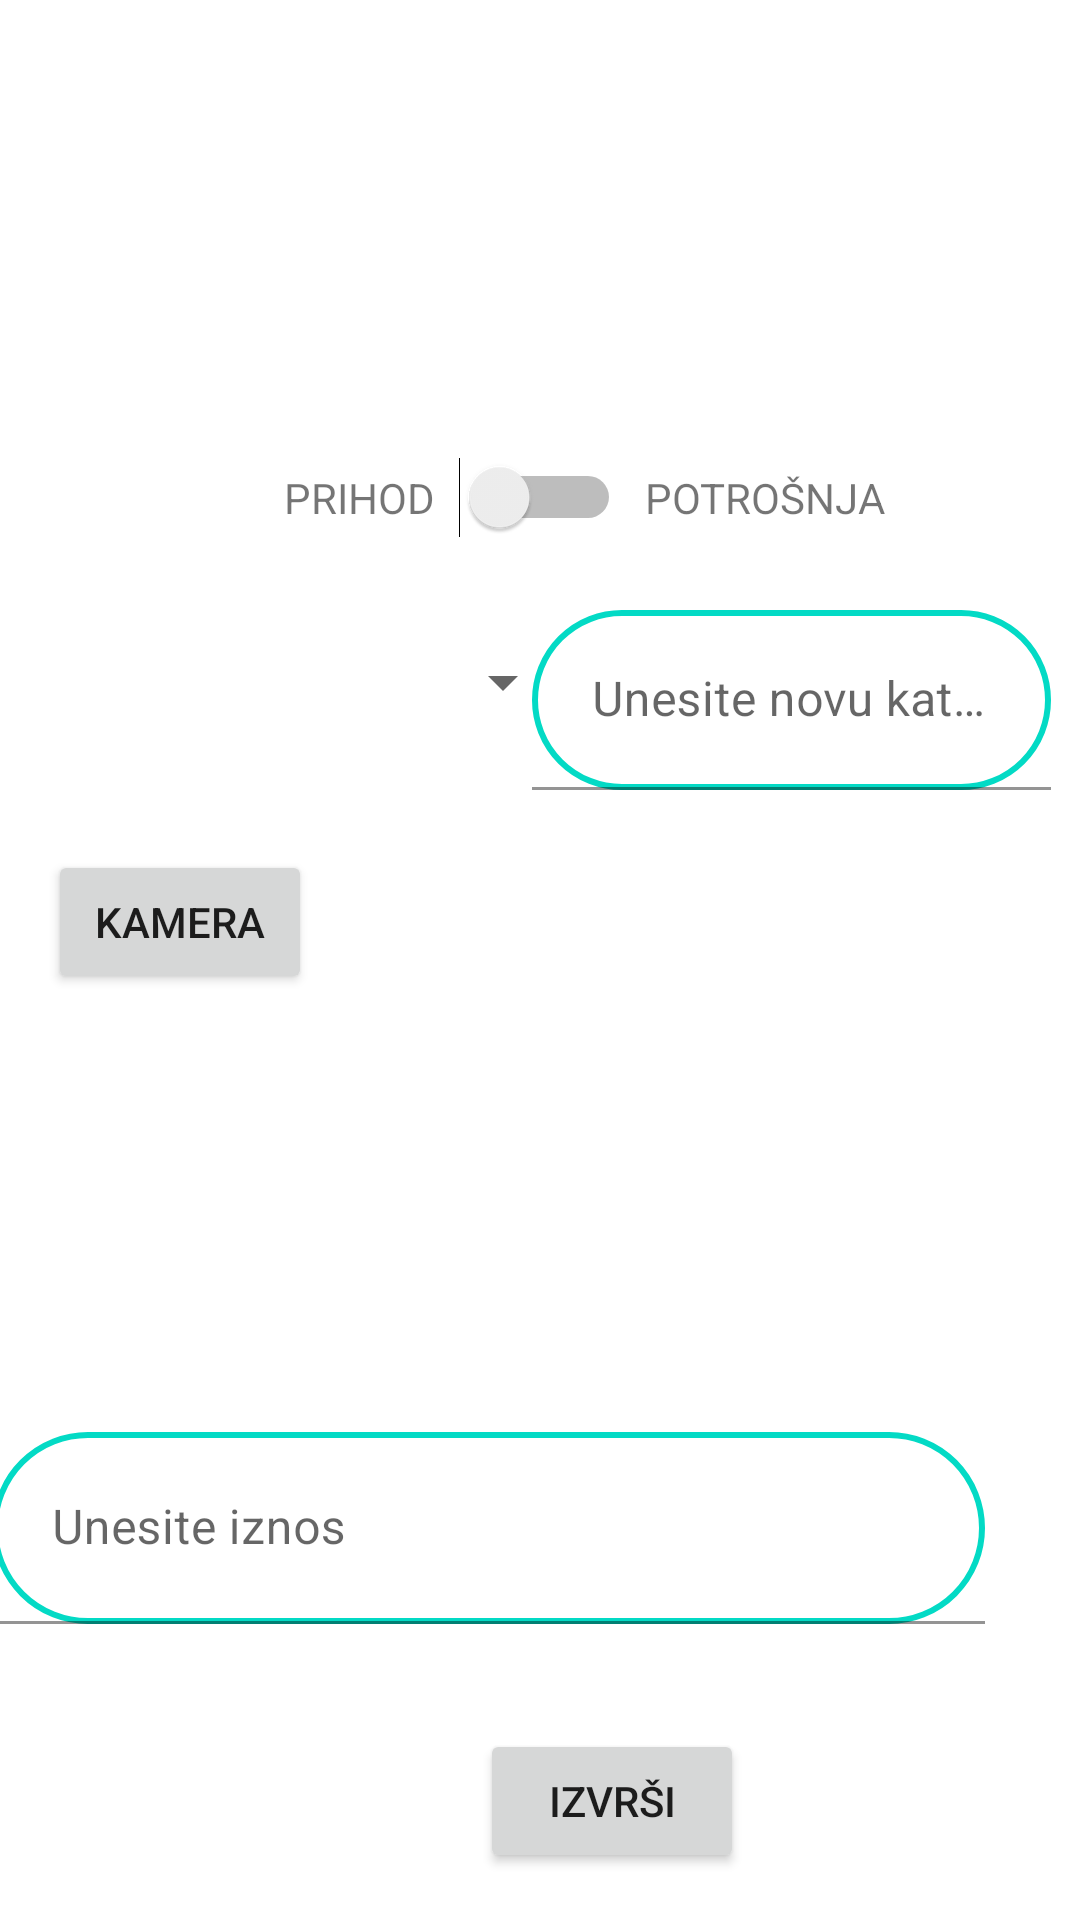

Produce the Android XML layout that renders to this screen, including the resource entries it uses.
<!-- AndroidManifest.xml: application theme Theme.Novcanik -->
<!-- res/layout/fragment_home.xml -->
<?xml version="1.0" encoding="utf-8"?>
<FrameLayout xmlns:android="http://schemas.android.com/apk/res/android"
    xmlns:app="http://schemas.android.com/apk/res-auto"
    xmlns:tools="http://schemas.android.com/tools"
    android:layout_width="match_parent"
    android:layout_height="match_parent"
    tools:context=".Home"
    android:background="@drawable/pozadina"
    >

    <androidx.constraintlayout.widget.ConstraintLayout
        android:layout_width="match_parent"
        android:layout_height="match_parent">

        <TextView
            android:id="@+id/saldo"
            android:layout_width="wrap_content"
            android:layout_height="wrap_content"
            android:layout_marginTop="50dp"
            android:background="@drawable/iznosprikaz"
            android:paddingLeft="20dp"
            android:paddingTop="15dp"
            android:paddingRight="20dp"
            android:paddingBottom="15dp"
            android:text=""
            android:textSize="36sp"
            android:textStyle="bold"
            app:layout_constraintEnd_toEndOf="parent"
            app:layout_constraintStart_toStartOf="parent"
            app:layout_constraintTop_toTopOf="parent" />

        <Button
            android:id="@+id/skini"
            android:layout_width="wrap_content"
            android:layout_height="wrap_content"
            android:layout_marginStart="160dp"
            android:layout_marginTop="448dp"
            android:text="Izvrši"
            app:layout_constraintStart_toStartOf="parent"
            app:layout_constraintTop_toBottomOf="@+id/saldo" />

        <com.google.android.material.textfield.TextInputLayout
            android:layout_width="363dp"
            android:layout_height="64dp"
            android:layout_marginEnd="16dp"
            android:layout_marginBottom="35dp"
            app:layout_constraintBottom_toTopOf="@+id/skini"
            app:layout_constraintEnd_toEndOf="parent">

            <com.google.android.material.textfield.TextInputEditText
                android:id="@+id/unos"
                android:layout_width="match_parent"
                android:layout_height="match_parent"
                android:layout_marginStart="16dp"
                android:layout_marginEnd="16dp"
                android:background="@drawable/inputbg"
                android:drawableLeft="@drawable/ic_euro"
                android:drawablePadding="10dp"
                android:ems="10"
                android:hint="Unesite iznos"
                android:inputType="numberDecimal"
                android:minHeight="48dp"
                android:paddingLeft="20dp"
                android:paddingTop="20dp"
                android:paddingBottom="10dp" />
        </com.google.android.material.textfield.TextInputLayout>

        <com.google.android.material.textfield.TextInputLayout
            android:id="@+id/textInputLayout2"
            android:layout_width="173dp"
            android:layout_height="60dp"
            android:layout_marginTop="24dp"
            app:layout_constraintEnd_toEndOf="parent"
            app:layout_constraintHorizontal_bias="0.949"
            app:layout_constraintStart_toStartOf="parent"
            app:layout_constraintTop_toBottomOf="@+id/odabir">

            <com.google.android.material.textfield.TextInputEditText
                android:id="@+id/unos_kategorija"
                android:layout_width="match_parent"
                android:layout_height="match_parent"
                android:background="@drawable/inputbg"
                android:ems="10"
                android:hint="Unesite novu kategoriju"
                android:inputType="text"
                android:minHeight="48dp"
                android:paddingLeft="20dp"
                android:singleLine="true" />
        </com.google.android.material.textfield.TextInputLayout>

        <Spinner
            android:id="@+id/kategorije"
            android:layout_width="205dp"
            android:layout_height="48dp"
            android:layout_marginTop="24dp"
            app:layout_constraintEnd_toStartOf="@+id/textInputLayout2"
            app:layout_constraintStart_toStartOf="parent"
            app:layout_constraintTop_toBottomOf="@+id/odabir" />

        <Switch
            android:id="@+id/odabir"
            android:layout_width="wrap_content"
            android:layout_height="wrap_content"
            android:layout_marginTop="24dp"
            app:layout_constraintEnd_toEndOf="parent"
            app:layout_constraintStart_toStartOf="parent"
            app:layout_constraintTop_toBottomOf="@+id/saldo" />

        <TextView
            android:id="@+id/Prihod_text"
            android:layout_width="wrap_content"
            android:layout_height="wrap_content"
            android:layout_marginTop="28dp"
            android:layout_marginEnd="8dp"
            android:text="PRIHOD"
            app:layout_constraintEnd_toStartOf="@+id/odabir"
            app:layout_constraintTop_toBottomOf="@+id/saldo" />

        <TextView
            android:id="@+id/Potrosnja_text"
            android:layout_width="wrap_content"
            android:layout_height="wrap_content"
            android:layout_marginStart="8dp"
            android:layout_marginTop="28dp"
            android:text="POTROŠNJA"
            app:layout_constraintStart_toEndOf="@+id/odabir"
            app:layout_constraintTop_toBottomOf="@+id/saldo" />

        <Button
            android:id="@+id/odvedime_kamera"
            android:layout_width="wrap_content"
            android:layout_height="wrap_content"
            android:layout_marginStart="16dp"
            android:layout_marginTop="32dp"
            android:text="kamera"
            app:layout_constraintStart_toStartOf="parent"
            app:layout_constraintTop_toBottomOf="@+id/kategorije" />


    </androidx.constraintlayout.widget.ConstraintLayout>


</FrameLayout>
<!-- resources referenced by this layout -->
<resources>
  <!-- drawable inputbg (drawable) -->
  <?xml version="1.0" encoding="utf-8"?>
  <shape xmlns:android="http://schemas.android.com/apk/res/android">
  <stroke android:color="@color/teal_200" android:width="2dp"/>
      <corners android:radius="70dp"/>
  </shape>
  <!-- drawable iznosprikaz (drawable) -->
  <?xml version="1.0" encoding="utf-8"?>
  <shape xmlns:android="http://schemas.android.com/apk/res/android">
      <stroke android:color="@color/white" android:width="2dp"/>
      <corners android:radius="200dp"/>
  </shape>
  <style name="Theme.Novcanik" parent="Theme.MaterialComponents.DayNight.NoActionBar">
  
          <item name="colorPrimary">@color/purple_500</item>
          <item name="colorPrimaryVariant">@color/purple_700</item>
          <item name="colorOnPrimary">@color/white</item>
          
          <item name="colorSecondary">@color/teal_200</item>
          <item name="colorSecondaryVariant">@color/teal_700</item>
          <item name="colorOnSecondary">@color/black</item>
          
          <item name="android:statusBarColor">#0A6377</item>
          
      </style>
  <!-- not gathered from this repository: default colours our renderer supplied (Android Studio template values) -->
  <color name="purple_500">#FF6200EE</color>
  <color name="purple_700">#FF3700B3</color>
  <color name="teal_200">#FF03DAC5</color>
  <color name="teal_700">#FF018786</color>
  <color name="black">#FF000000</color>
  <color name="white">#FFFFFFFF</color>
</resources>
